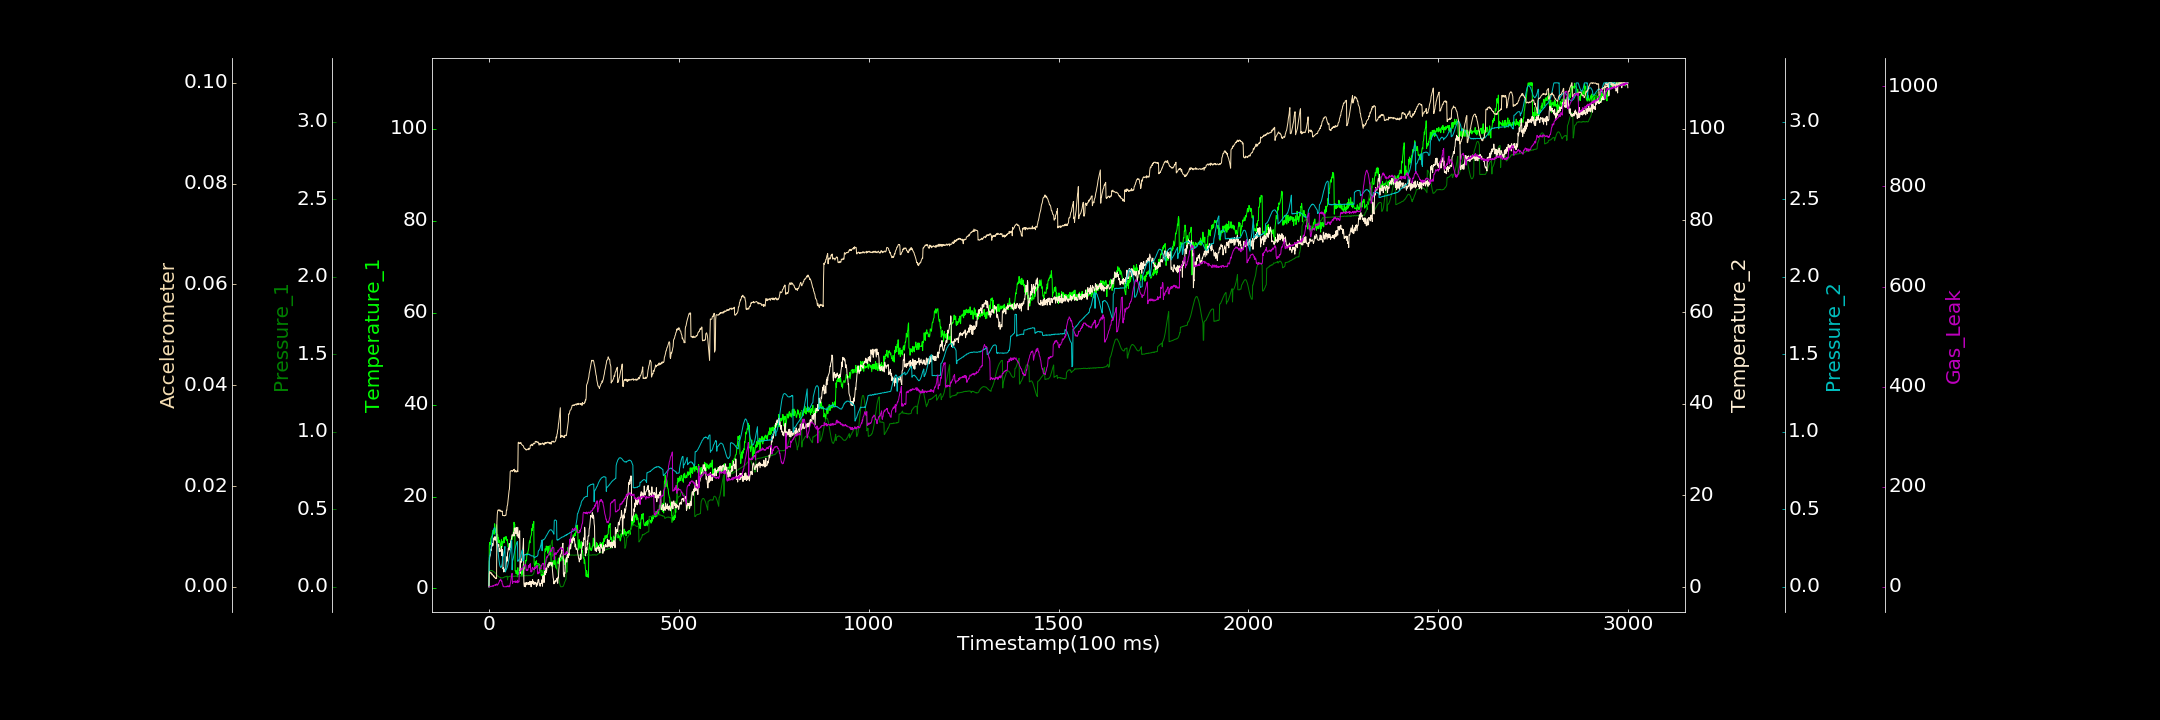

Source data for this figure (header and first rows):
0.000000000, 0.355542796, 0.001035578, 0.078660231, 0.000309447, 0.000000000, 0.000000000
1, 9.336, 0.1017, 5.581, 0.1885, 0.002646, 0.000000000
2, 10.02, 0.1025, 6.485, 0.1969, 0.003014, 0.001678
3, 9.551, 0.1037, 6.825, 0.2094, 0.002739, 0.000000000
4, 9.616, 0.1049, 7.005, 0.2248, 0.00285, 0.9237
5, 10.92, 0.1054, 8.22, 0.245, 0.002715, 1.006
6, 10.94, 0.1038, 8.02, 0.2643, 0.002627, 0.6377
7, 11.33, 0.1059, 9.014, 0.2827, 0.002758, 1.103
8, 11.38, 0.1052, 8.871, 0.3041, 0.00235, 1.46
9, 11.98, 0.102, 9.455, 0.3239, 0.00247, 0.8096
10, 12.04, 0.1019, 9.05, 0.3424, 0.002355, 1.393
11, 12.7, 0.1002, 9.158, 0.357, 0.0022, 2.775
12, 11.86, 0.09882, 10.62, 0.3673, 0.002088, 1.199
13, 12.59, 0.09673, 10.74, 0.3764, 0.002171, 2.146
14, 11.79, 0.09593, 10.39, 0.3805, 0.001863, 3.205
15, 14.07, 0.09297, 10.25, 0.3811, 0.001897, 3.394
16, 12.13, 0.09019, 11.03, 0.3752, 0.001903, 3.61
17, 12.18, 0.08936, 10.35, 0.3638, 0.001623, 4.643
18, 12.56, 0.084, 10.24, 0.3535, 0.001687, 2.767
19, 13.21, 0.08263, 10.31, 0.3364, 0.001741, 4.033
20, 13.87, 0.07859, 9.786, 0.3184, 0.001632, 5.183
21, 12.18, 0.07666, 9.902, 0.2941, 0.01284, 5.945
22, 11, 0.07401, 9.171, 0.2712, 0.01437, 3.1
23, 11.7, 0.06906, 8.812, 0.2477, 0.01508, 4.799
24, 10.09, 0.06698, 9.15, 0.2244, 0.01523, 5.077
25, 11.13, 0.06625, 9.357, 0.2001, 0.01526, 5.719
26, 10.01, 0.06421, 9.203, 0.1789, 0.01512, 8.803
27, 10.47, 0.06208, 7.724, 0.1618, 0.01524, 9.339
28, 10.41, 0.06194, 8.37, 0.1453, 0.01503, 12.61
29, 9.917, 0.06109, 7.999, 0.1348, 0.01527, 12.23
30, 9.173, 0.05807, 7.826, 0.1291, 0.01507, 14.49
31, 8.757, 0.05948, 7.796, 0.1249, 0.01508, 15.34
32, 9.87, 0.05697, 8.049, 0.1269, 0.01491, 12.86
33, 10.69, 0.0569, 8.844, 0.1302, 0.01502, 11.24
34, 8.946, 0.05709, 6.856, 0.1404, 0.01494, 11.68
35, 9.841, 0.05759, 8.204, 0.1541, 0.01502, 5.894
36, 10.18, 0.05799, 7.751, 0.1916, 0.01415, 5.385
37, 10.29, 0.05784, 3.959, 0.1966, 0.01414, 1.085
38, 9.877, 0.05978, 4.259, 0.2, 0.01416, 1.369
39, 11.04, 0.05952, 3.295, 0.2134, 0.01415, 0.000000000
40, 9.963, 0.06181, 3.82, 0.2284, 0.01408, 0.000000000
41, 10.41, 0.06383, 3.457, 0.2433, 0.01413, 0.000000000
42, 11.17, 0.06389, 3.731, 0.26, 0.01411, 0.169
43, 10.73, 0.06508, 4.068, 0.09589, 0.0142, 0.2832
44, 10.82, 0.06533, 3.765, 0.1003, 0.01414, 0.000000000
45, 11.32, 0.06555, 5.08, 0.1101, 0.01428, 0.000000000
46, 10.73, 0.06732, 5.585, 0.1134, 0.01519, 1.179
47, 10.45, 0.06754, 6.61, 0.1188, 0.01519, 0.000000000
48, 10.69, 0.0691, 5.657, 0.1248, 0.01602, 0.5396
49, 9.969, 0.04446, 7.455, 0.1334, 0.0162, 1.952
50, 9.561, 0.06334, 7.745, 0.1444, 0.01696, 1.631
51, 9.019, 0.06428, 8.518, 0.1557, 0.01771, 0.000000000
52, 9.672, 0.06547, 8.466, 0.1703, 0.01848, 0.5923
53, 8.39, 0.06603, 8.083, 0.1863, 0.01905, 2.138
54, 9.072, 0.06826, 9.532, 0.1979, 0.01942, 0.000000000
55, 8.833, 0.06725, 8.483, 0.213, 0.02084, 0.8556
56, 9.049, 0.06795, 8.683, 0.2267, 0.02286, 6.267
57, 9.409, 0.06902, 9.964, 0.2421, 0.02298, 8.728
58, 9.798, 0.06767, 10.1, 0.2537, 0.02304, 14.92
59, 10.46, 0.06652, 10.5, 0.2976, 0.02299, 20.45
60, 11.4, 0.06612, 10.77, 0.2992, 0.02308, 24.89
... 2,939 more rows
